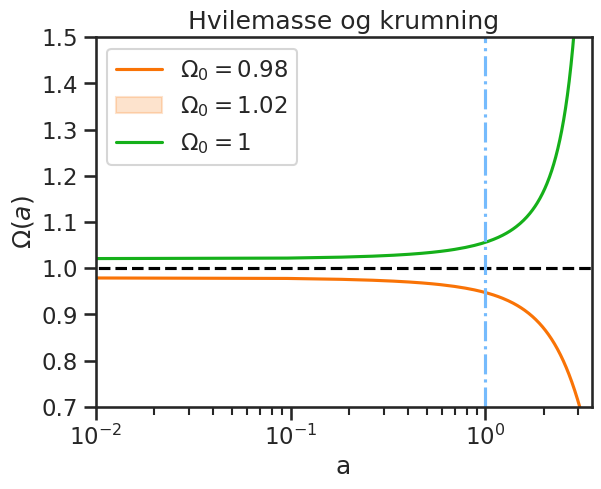

Source code (Python): (Note: this script raises an exception after producing the figure.)
#!/usr/bin/env python
# coding: utf-8

# # Stof

# In[2]:


import numpy as np
import matplotlib.pyplot as plt
import seaborn as sns
from matplotlib.pyplot import figure, draw
from pathlib import Path
sns.set_style('ticks')
sns.set_context("talk")
fn = Path('/Users/madsmikkelsen/Desktop/Stof.pdf').expanduser()

a = np.linspace(0.001,1000,10000)
omega0 = np.linspace(0.98,1.02,3)
omegaa = omega0[0]/((omega0[0]+a*(1-omega0[0])))
omegab = omega0[2]/((omega0[2]+a*(1-omega0[2])))
omegac = 1/((1+a*(1-1)))

f1 = sns.lineplot(x=np.log(a),y=omegaa, color='xkcd:orange')
f2 = sns.lineplot(x=np.log(a),y=omegab, color='xkcd:green')
ax = sns.lineplot(x=np.log(a),y=omegac, color='xkcd:black')
ax.lines[2].set_linestyle("--")

stof = plt.gca()
stof.set_xlim([0.01,3.5])
stof.set_ylim([0.7,1.5])
stof.set_title("Hvilemasse og krumning")
plt.axvline(x=1, color='xkcd:sky blue', ls='-.')

plt.xscale('log')
plt.xlabel('a')
plt.ylabel('$\Omega(a)$')
plt.legend(loc='best', labels=['$\Omega_0=0.98$', '$\Omega_0=1.02$', '$\Omega_0 = 1$'])
plt.rcParams['figure.figsize'] = (12,8)
plt.rcParams['font.size'] = 20
plt.rcParams['legend.fontsize'] = 15

plt.savefig(fn, bbox_inches='tight')
plt.show()


# # Stråling

# In[44]:


sns.set_style('ticks')
sns.set_context("talk")
fn = Path('/Users/madsmikkelsen/Desktop/Stråling.eps').expanduser()

a = np.linspace(1,1000,10000)
omega0 = np.linspace(0.98,1.02,3)
omegad = omega0[0]/((omega0[0]+a**2*(1-omega0[0])))
omegae = omega0[2]/((omega0[2]+a**2*(1-omega0[2])))
omegaf = 1/((1+a**2*(1-1)))

f3 = sns.lineplot(x=np.log(a),y=omegad, color='xkcd:orange')
f4 = sns.lineplot(x=np.log(a),y=omegae, color='xkcd:green')
ax = sns.lineplot(x=np.log(a),y=omegaf, color='xkcd:black')
ax.lines[2].set_linestyle("--")

stof = plt.gca()
stof.set_xlim([0.01,1.8])
stof.set_ylim([0.7,1.5])
stof.set_title("Stråling og krumning")

plt.axvline(x=1, color='xkcd:sky blue', ls='-.')
plt.xscale('log')
plt.xlabel('a')
plt.ylabel('$\Omega(a)$')
plt.legend(loc='best', labels=['$\Omega_0=0.98$', '$\Omega_0=1.02$', '$\Omega_0=1$'])
plt.rcParams['figure.figsize'] = (12,8)
plt.rcParams['font.size'] = 14
plt.rcParams['legend.fontsize'] = 14
plt.savefig('Stof.png', dpi = 1000)

plt.savefig(fn, bbox_inches='tight')
plt.show()


# # Mørk Energi

# In[45]:


sns.set_style('ticks')
sns.set_context("talk")
fn = Path('/Users/madsmikkelsen/Desktop/MørkEnergi.eps').expanduser()

a = np.linspace(0.001,1000,10000)
omega0 = np.linspace(0.98,1.02,3)
omegag = a**2*omega0[0]/((1+(a**2-1)*omega0[0]))
omegah = a**2*omega0[2]/((1+(a**2-1)*omega0[2]))

f5 = sns.lineplot(x=a,y=omegag, color='xkcd:orange')
f6 = sns.lineplot(x=a,y=omegah, color='xkcd:green')

stof = plt.gca()
stof.set_xlim([1,16])
stof.set_ylim([0.98,1.02])
stof.set_title("Mørk energi og krumning")
plt.xlabel('a')
plt.ylabel('$\Omega(a)$')
plt.legend(loc='best', labels=['$\Omega_0=0.98$', '$\Omega_0=1.02$'])
plt.rcParams['figure.figsize'] = (12,8)
plt.rcParams['font.size'] = 14
plt.rcParams['legend.fontsize'] = 14
plt.savefig('Stof.png', dpi = 1000)

plt.savefig(fn, bbox_inches='tight')
plt.show()


# In[ ]:
